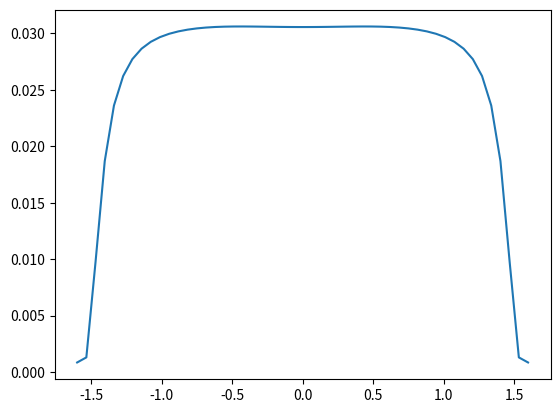

Reproduce this figure in Python.
import numpy
from matplotlib import pyplot


def n(v, xi, phi):
    beta_rev = numpy.cos(phi) * numpy.cos(phi)
    a = - xi * xi / 3
    b = 2 * xi * xi * numpy.tan(phi) * numpy.tan(phi) / 3
    zero_n = 1 + a * beta_rev + 2 * b * beta_rev * beta_rev
    if v is None:
        return 0
    else:
        z = v * v / 2
        return numpy.exp(- z / beta_rev) * (zero_n - z * (a + 2 * b * beta_rev) + b * z * z) * beta_rev


xi = 0.1
phi = numpy.linspace(- 1.6, 1.6, 50)
f = n(0, xi, phi) - n(0.25, xi, phi)

pyplot.plot(phi, f)
pyplot.show()
